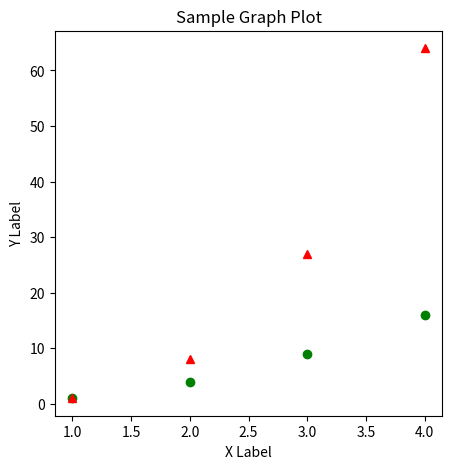

The script that saved this image:
import numpy as np
import matplotlib.pyplot as pt

x = np.arange(1, 5)
y = x ** 3

pt.figure(figsize=(5, 5))
pt.plot([1, 2, 3, 4], [1, 4, 9, 16], "go", x, y, 'r^')
# pt.plot([1, 2, 3, 4], [1, 4, 9, 16], "go")
pt.title("Sample Graph Plot")
pt.xlabel('X Label')
pt.ylabel('Y Label')
pt.show()
